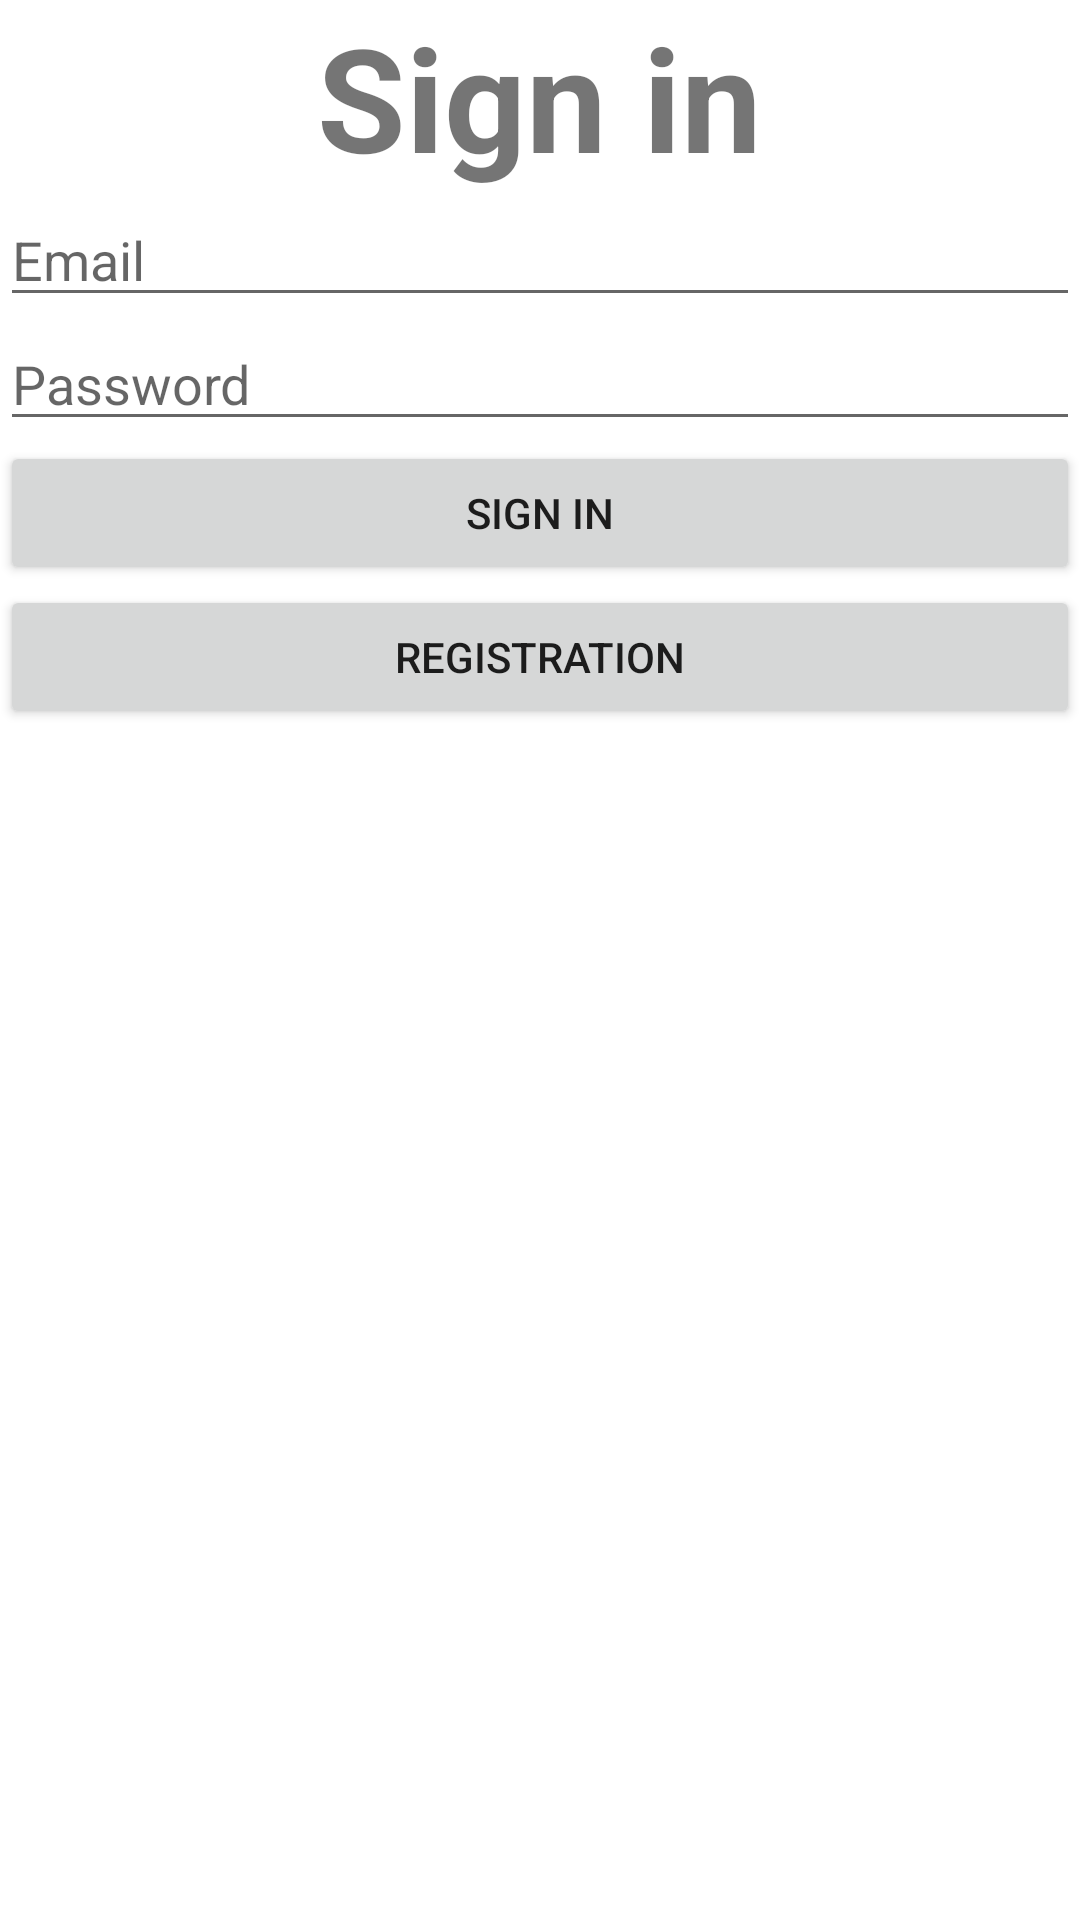

Layout XML and referenced resources for this Android screen:
<!-- AndroidManifest.xml: application theme Theme.AppScanDIYCrafts -->
<!-- res/layout/activity_sign_in.xml -->
<?xml version="1.0" encoding="utf-8"?>
<LinearLayout xmlns:android="http://schemas.android.com/apk/res/android"
    xmlns:app="http://schemas.android.com/apk/res-auto"
    xmlns:tools="http://schemas.android.com/tools"
    android:layout_width="match_parent"
    android:layout_height="match_parent"
    tools:context=".SignInActivity"
    android:orientation="vertical">

    <TextView
        android:layout_width="wrap_content"
        android:layout_height="wrap_content"
        android:text="Sign in"
        android:textSize="48dp"
        android:layout_gravity="center"
        android:textStyle="bold"/>

    <EditText
        android:id="@+id/emailEditText"
        android:layout_width="match_parent"
        android:layout_height="wrap_content"
        android:hint="Email" />

    <EditText
        android:id="@+id/passwordEditText"
        android:layout_width="match_parent"
        android:layout_height="wrap_content"
        android:hint="Password"
        android:inputType="textPassword" />

    <Button
        android:id="@+id/signInButton"
        android:layout_width="match_parent"
        android:layout_height="wrap_content"
        android:text="Sign In" />

    <Button
        android:id="@+id/toregisterButton"
        android:layout_width="match_parent"
        android:layout_height="wrap_content"
        android:text="Registration"/>


</LinearLayout>
<!-- resources referenced by this layout -->
<resources>
  <style name="Theme.AppScanDIYCrafts" parent="Theme.MaterialComponents.DayNight.DarkActionBar">
          
          <item name="colorPrimary">@color/purple_500</item>
          <item name="colorPrimaryVariant">@color/purple_700</item>
          <item name="colorOnPrimary">@color/white</item>
          
          <item name="colorSecondary">@color/teal_200</item>
          <item name="colorSecondaryVariant">@color/teal_700</item>
          <item name="colorOnSecondary">@color/black</item>
          
          <item name="android:statusBarColor">?attr/colorPrimaryVariant</item>
          
      </style>
  <!-- not gathered from this repository: default colours our renderer supplied (Android Studio template values) -->
  <color name="purple_500">#FF6200EE</color>
  <color name="purple_700">#FF3700B3</color>
  <color name="teal_200">#FF03DAC5</color>
  <color name="teal_700">#FF018786</color>
  <color name="black">#FF000000</color>
  <color name="white">#FFFFFFFF</color>
</resources>
